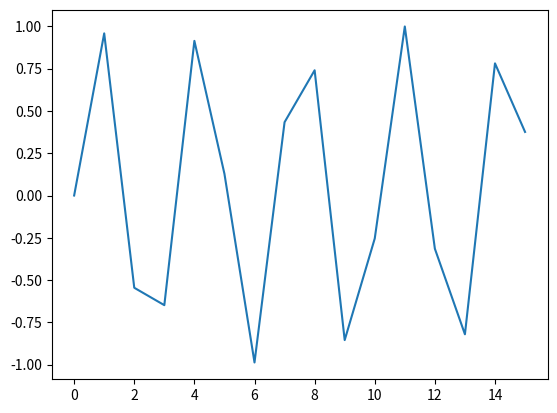

Reproduce this figure in Python.
#!/usr/bin/python
import math
import numpy as np
import matplotlib.pyplot as plt

fcarrier = 2400000000 #2.4GHz carrier
fs  = 32000000  #Sample rate at   32MHz
tc  = 1.0/2000000   #chip length in seconds
fc  = 1.0/(2*tc)    #the frequency of half-sine wave of chip
pi  = math.pi
number_sample_per_chip = fs/2000000

samples = np.arange(0, number_sample_per_chip)
baseband_wave = np.sin(samples*fc/(2*pi))
plt.figure()
plt.plot(samples,baseband_wave)
plt.show()
